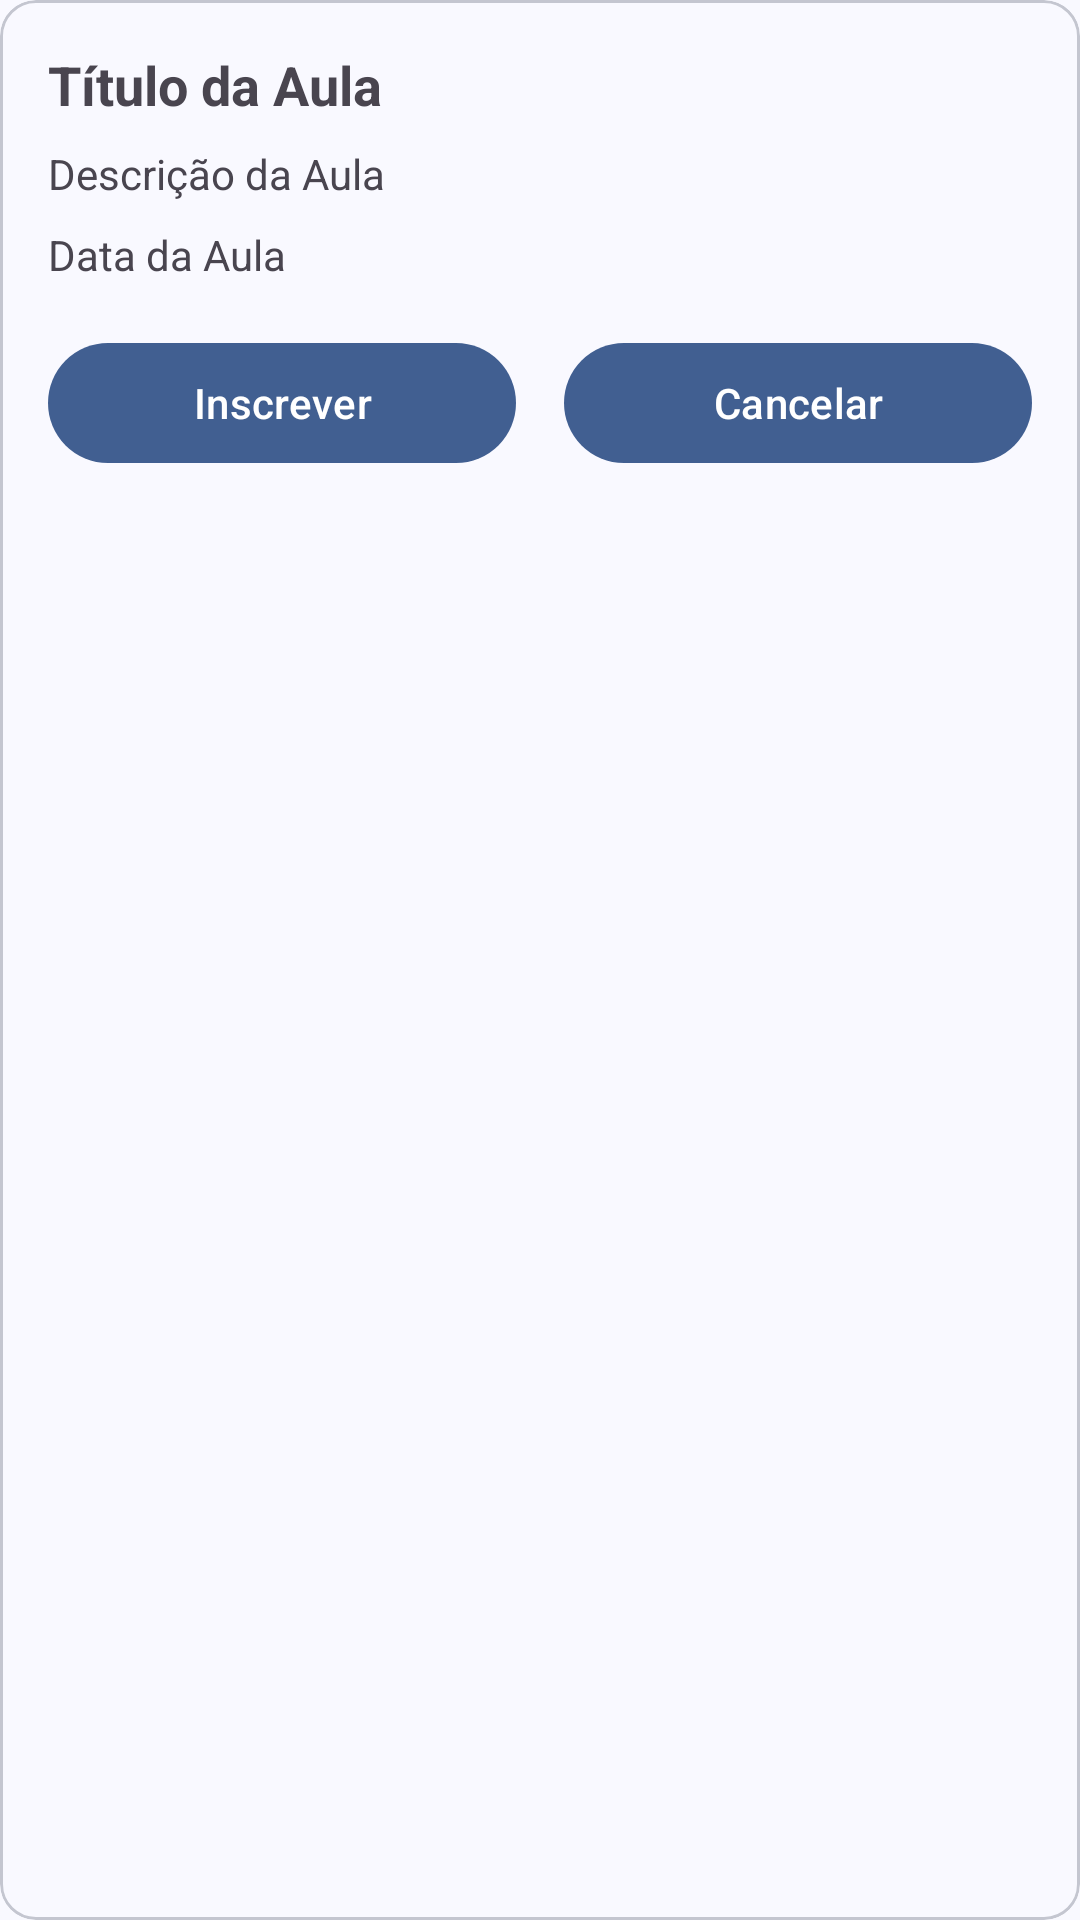

Layout XML and referenced resources for this Android screen:
<!-- AndroidManifest.xml: application theme Theme.Edtech -->
<!-- res/layout/modal_detalhe_aula_grupo.xml -->
<com.google.android.material.card.MaterialCardView
    xmlns:android="http://schemas.android.com/apk/res/android"
    android:layout_width="match_parent"
    android:layout_height="wrap_content"
    android:layout_margin="16dp">

    <LinearLayout
        android:layout_width="match_parent"
        android:layout_height="wrap_content"
        android:orientation="vertical"
        android:padding="16dp">

        <TextView
            android:id="@+id/tvAulaGrupoTitulo"
            android:layout_width="wrap_content"
            android:layout_height="wrap_content"
            android:text="Título da Aula"
            android:textSize="18sp"
            android:textStyle="bold"/>

        <TextView
            android:id="@+id/tvAulaGrupoDescricao"
            android:layout_width="wrap_content"
            android:layout_height="wrap_content"
            android:text="Descrição da Aula"
            android:paddingTop="8dp"/>

        <TextView
            android:id="@+id/tvAulaGrupoData"
            android:layout_width="wrap_content"
            android:layout_height="wrap_content"
            android:text="Data da Aula"
            android:paddingTop="8dp"/>

        <LinearLayout
            android:layout_width="match_parent"
            android:layout_height="wrap_content"
            android:orientation="horizontal"
            android:layout_marginTop="16dp">

            <com.google.android.material.button.MaterialButton
                android:id="@+id/btnInscrever"
                android:layout_width="0dp"
                android:layout_height="wrap_content"
                android:layout_weight="1"
                android:text="Inscrever"/>

            <Space
                android:layout_width="16dp"
                android:layout_height="match_parent"/>

            <com.google.android.material.button.MaterialButton
                android:id="@+id/btnCancelarInscricao"
                android:layout_width="0dp"
                android:layout_height="wrap_content"
                android:layout_weight="1"
                android:text="Cancelar"/>
        </LinearLayout>
    </LinearLayout>
</com.google.android.material.card.MaterialCardView>
<!-- resources referenced by this layout -->
<resources>
  <color name="md_theme_primary">#415F91</color>
  <color name="md_theme_onPrimary">#FFFFFF</color>
  <color name="md_theme_primaryContainer">#D6E3FF</color>
  <color name="md_theme_onPrimaryContainer">#001B3E</color>
  <color name="md_theme_secondary">#565F71</color>
  <color name="md_theme_onSecondary">#FFFFFF</color>
  <color name="md_theme_secondaryContainer">#DAE2F9</color>
  <color name="md_theme_onSecondaryContainer">#131C2B</color>
  <color name="md_theme_tertiary">#705575</color>
  <color name="md_theme_onTertiary">#FFFFFF</color>
  <color name="md_theme_tertiaryContainer">#FAD8FD</color>
  <color name="md_theme_onTertiaryContainer">#28132E</color>
  <color name="md_theme_error">#BA1A1A</color>
  <color name="md_theme_onError">#FFFFFF</color>
  <color name="md_theme_errorContainer">#FFDAD6</color>
  <color name="md_theme_onErrorContainer">#410002</color>
  <color name="md_theme_background">#F9F9FF</color>
  <color name="md_theme_onBackground">#191C20</color>
  <color name="md_theme_surface">#F9F9FF</color>
  <color name="md_theme_onSurface">#191C20</color>
  <color name="md_theme_surfaceVariant">#E0E2EC</color>
  <color name="md_theme_onSurfaceVariant">#44474E</color>
  <color name="md_theme_outline">#74777F</color>
  <color name="md_theme_outlineVariant">#C4C6D0</color>
  <color name="md_theme_inverseSurface">#2E3036</color>
  <color name="md_theme_inverseOnSurface">#F0F0F7</color>
  <color name="md_theme_inversePrimary">#AAC7FF</color>
  <color name="md_theme_primaryFixed">#D6E3FF</color>
  <color name="md_theme_onPrimaryFixed">#001B3E</color>
  <color name="md_theme_primaryFixedDim">#AAC7FF</color>
  <color name="md_theme_onPrimaryFixedVariant">#284777</color>
  <color name="md_theme_secondaryFixed">#DAE2F9</color>
  <color name="md_theme_onSecondaryFixed">#131C2B</color>
  <color name="md_theme_secondaryFixedDim">#BEC6DC</color>
  <color name="md_theme_onSecondaryFixedVariant">#3E4759</color>
  <color name="md_theme_tertiaryFixed">#FAD8FD</color>
  <color name="md_theme_onTertiaryFixed">#28132E</color>
  <color name="md_theme_tertiaryFixedDim">#DDBCE0</color>
  <color name="md_theme_onTertiaryFixedVariant">#573E5C</color>
  <color name="md_theme_surfaceDim">#D9D9E0</color>
  <color name="md_theme_surfaceBright">#F9F9FF</color>
  <color name="md_theme_surfaceContainerLowest">#FFFFFF</color>
  <color name="md_theme_surfaceContainerLow">#F3F3FA</color>
  <color name="md_theme_surfaceContainer">#EDEDF4</color>
  <color name="md_theme_surfaceContainerHigh">#E7E8EE</color>
  <color name="md_theme_surfaceContainerHighest">#E2E2E9</color>
</resources>
